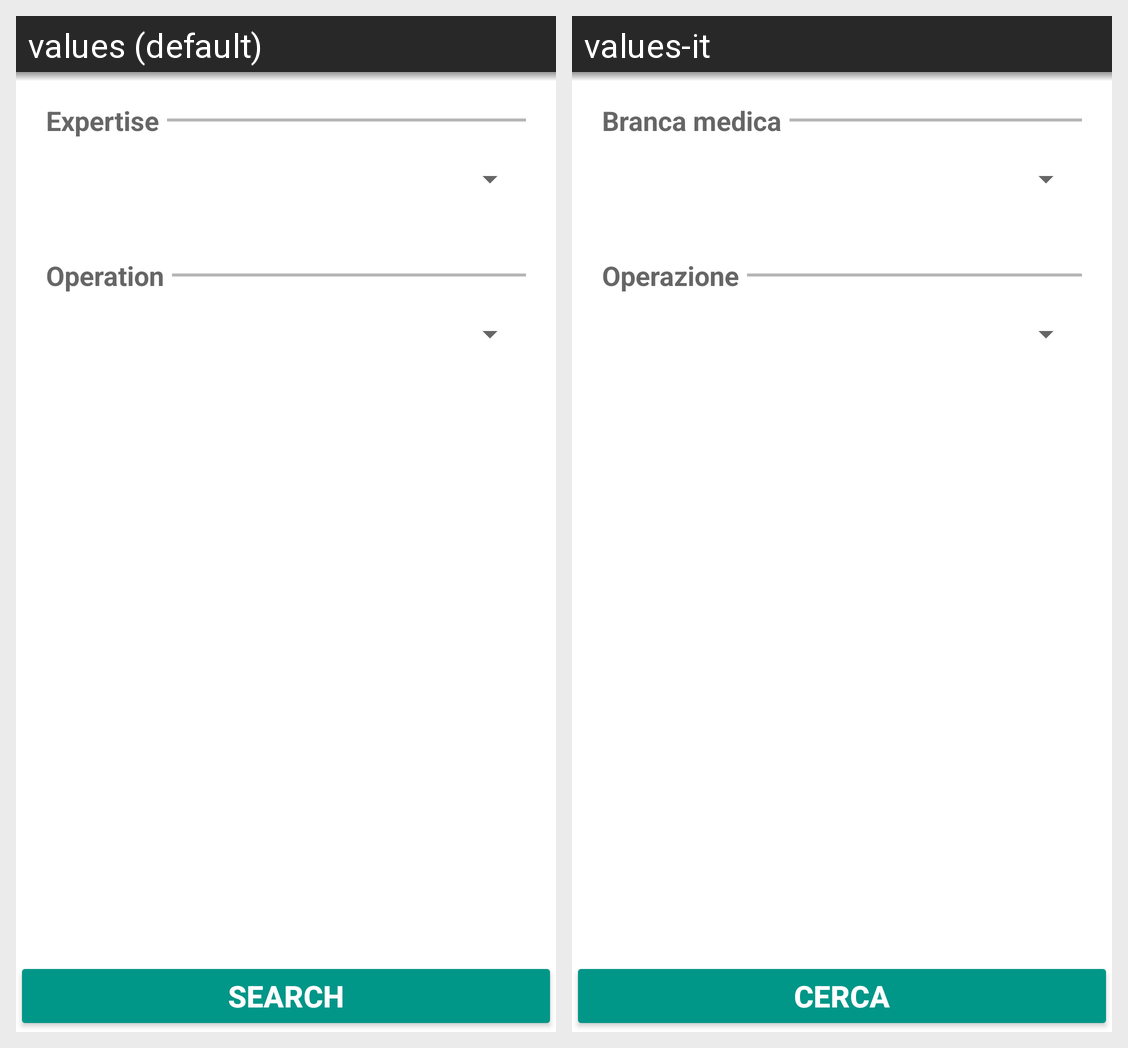

Here is an Android app screen in its default locale and in the app's own translations. Write out the translated-string differences for the strings that appear on this screen.
Android screen res/layout/fragment_nuova_richiesta.xml rendered under 2 locales, left to right: values (default), values-it. Device: Nexus 5 (rendered at 1080×1920; each locale shown at half size, 540×960, under a caption strip naming it); theme MyMaterialTheme.
Strings drawn on this screen, with the default value and each locale's value (text and hints the layout hard-codes, and strings that could not be matched under every locale, appear in the picture but are not listed):

new_request_spec
  values: Expertise
  values-it: Branca medica

new_request_operation
  values: Operation
  values-it: Operazione

title_button_Search
  values: SEARCH
  values-it: CERCA
